Labelled photos from "data", an image-classification folder in rakha-elctrnx/cnn-plant-disease. The possible labels are: diseased, healthy.

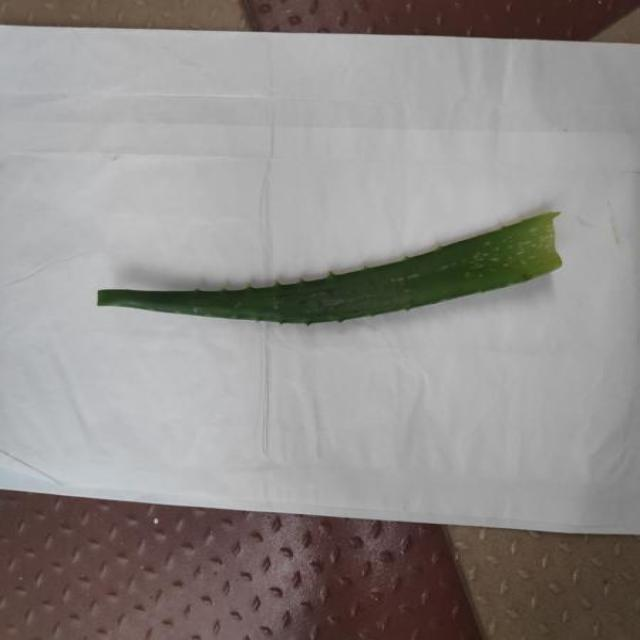
Label: healthy

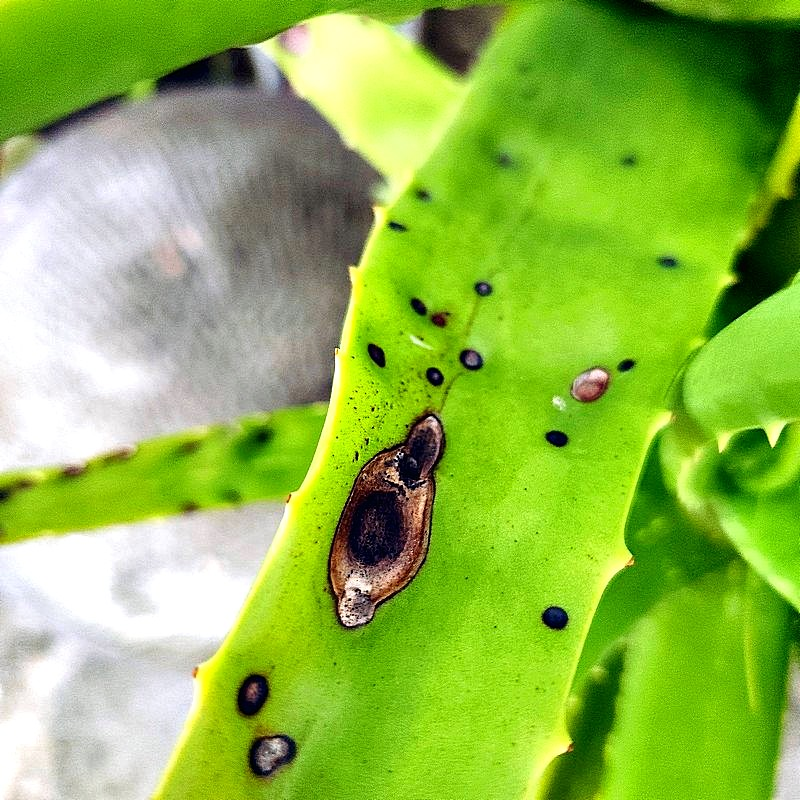
Label: diseased

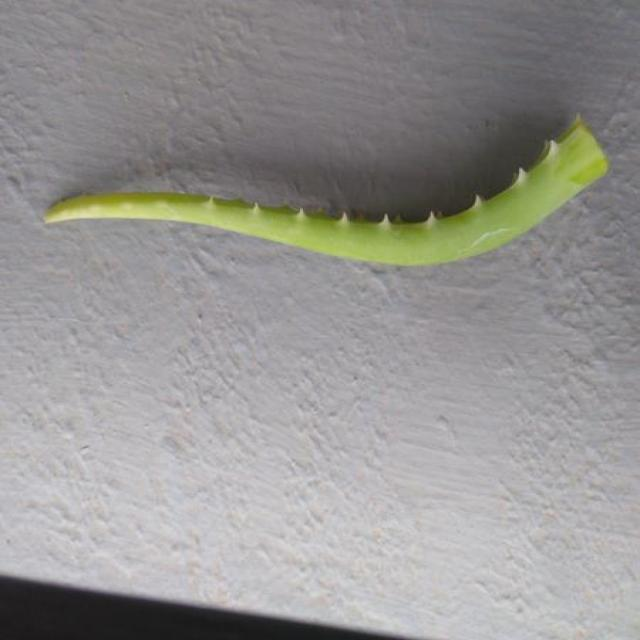
Label: healthy

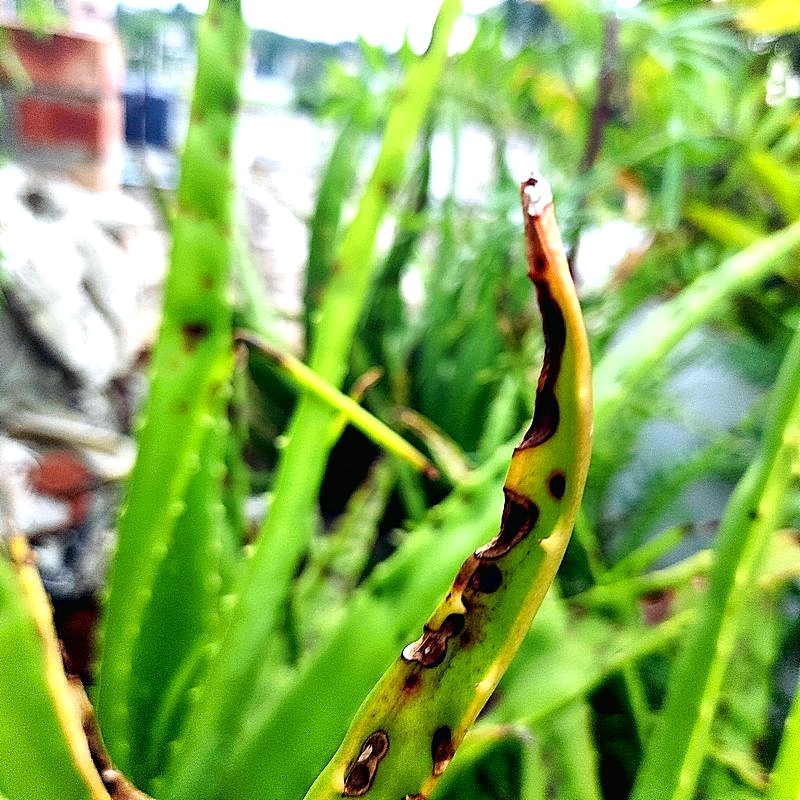
Label: diseased

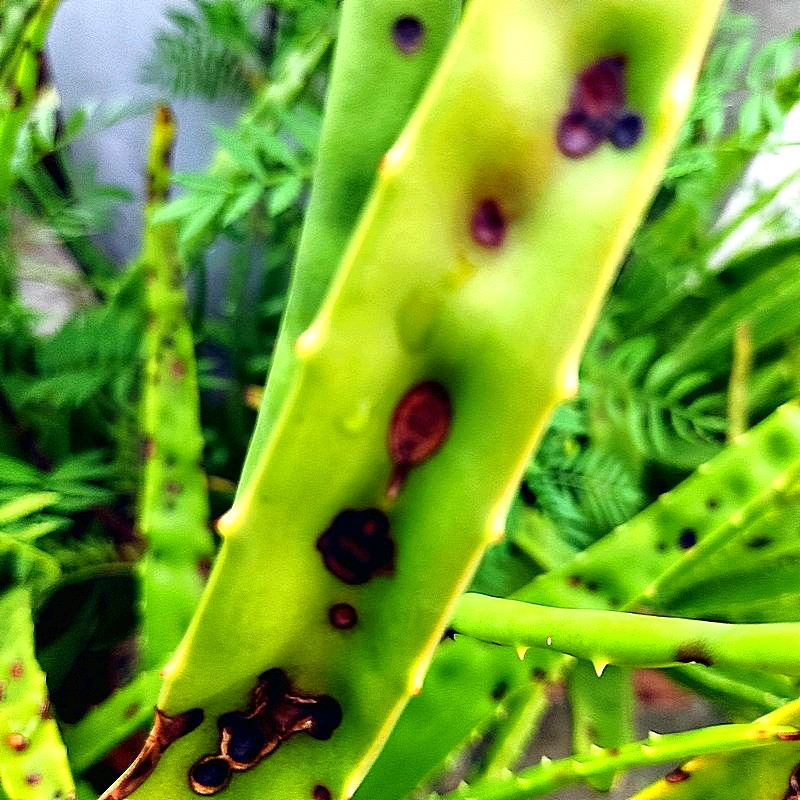
Label: diseased

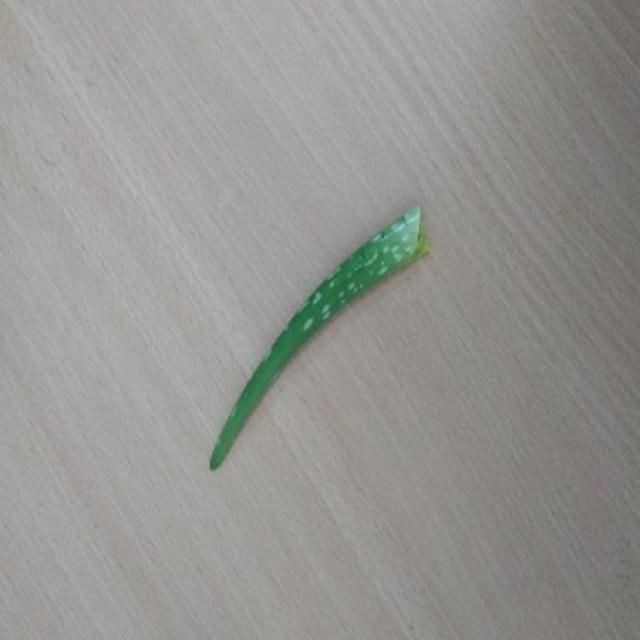
Label: healthy
